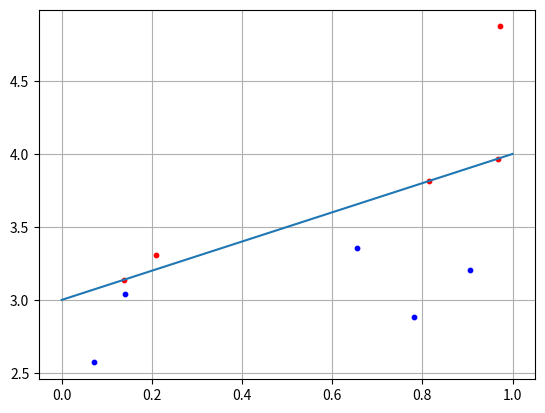

Generate this figure with matplotlib:
import numpy as np
import matplotlib.pyplot as plt
import os 
os.system("cls")


N = 5
b = 3 #Смещение, bias

x1 = np.random.random(N)
x2 = x1 + [np.random.randint(10) / 10 for i in range(N)] + b
C1 = [x1, x2]

x1 = np.random.random(N)
x2 = x1 - [np.random.randint(10) / 10 for i in range(N)] - 0.1 + b
C2 = [x1, x2]

f = [0 +b, 1 +b]

w2 = 0.5
w3 = -b*w2
w = np.array([-w2, w2, w3])
for i in range(N):
    x = np.array([C1[0][i], C1[1][i], 1])
    y = np.dot(w, x)
    if y >= 0:
        print("Класс С1")
    else:
        print("Класс С2")

plt.scatter(C1[0][:], C1[1][:], s=10, c='red')
plt.scatter(C2[0][:], C2[1][:], s=10, c='blue')
plt.plot(f)
plt.grid(True)
plt.show()
